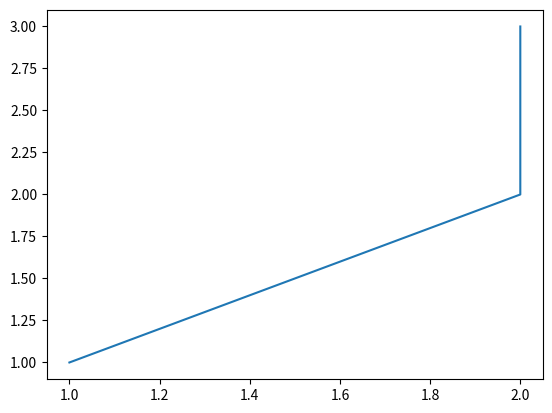

Reproduce this figure in Python.
import matplotlib.pyplot as plt


fig, ax = plt.subplots()
ax.plot([1,2,2,2],[1,2,2,3]) 

plt.show() 